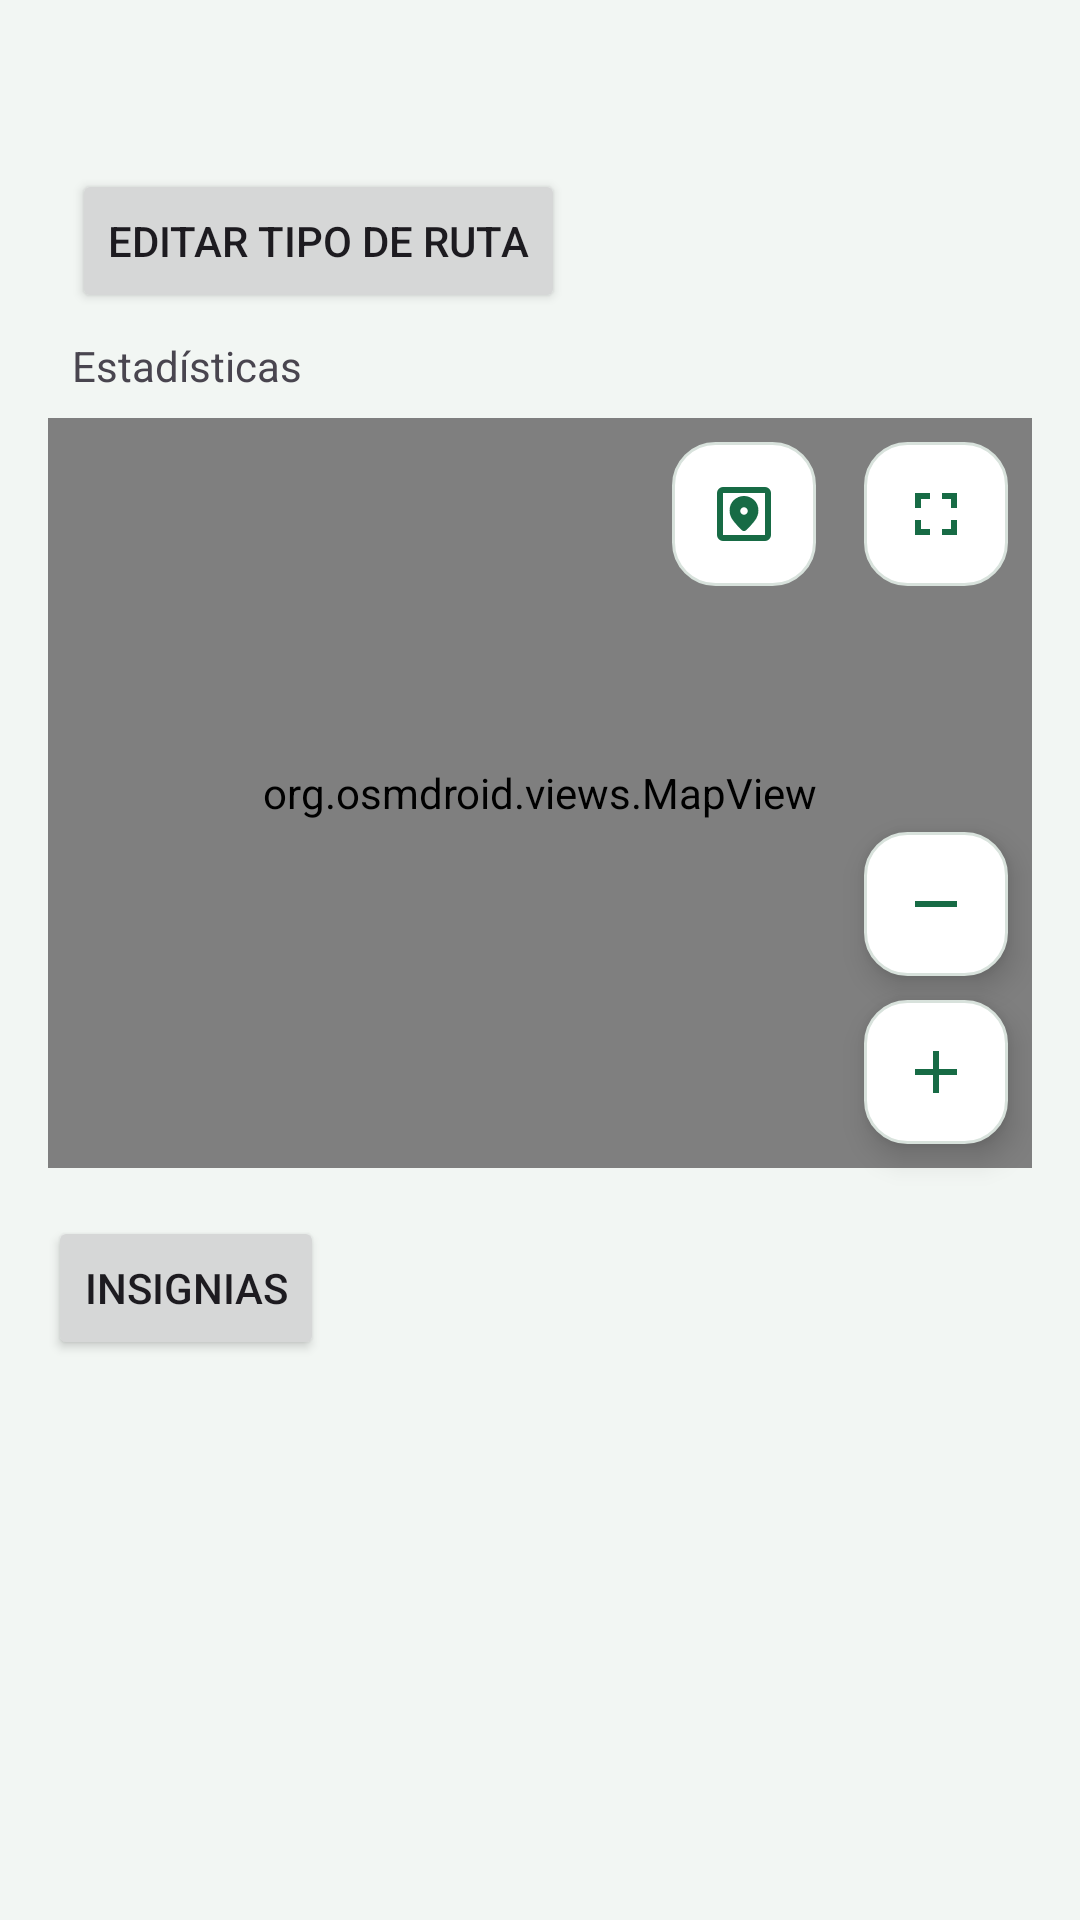

Reconstruct the res/layout file that produces this screen, plus the resources it refers to.
<!-- AndroidManifest.xml: application theme Theme.Gpxeditor -->
<!-- res/layout/activity_route_detail.xml -->
<?xml version="1.0" encoding="utf-8"?>
<ScrollView xmlns:android="http://schemas.android.com/apk/res/android"
    android:id="@+id/detailScrollView"
    android:layout_width="match_parent"
    android:layout_height="match_parent"
    android:fillViewport="true">

    <RelativeLayout
        android:id="@+id/detailContent"
        android:layout_width="match_parent"
        android:layout_height="wrap_content"
        android:padding="16dp">

        <TextView
            android:id="@+id/routeNameTypeTextView"
            android:layout_width="match_parent"
            android:layout_height="wrap_content"
            android:layout_alignParentTop="true"
            android:padding="8dp"
            android:textSize="18sp"
            android:textStyle="bold" />

        <Button
            android:id="@+id/editRouteTypeButton"
            android:layout_width="wrap_content"
            android:layout_height="wrap_content"
            android:layout_below="@id/routeNameTypeTextView"
            android:layout_marginStart="8dp"
            android:text="@string/edit_route_type" />

        <TextView
            android:id="@+id/statsTextView"
            android:layout_width="wrap_content"
            android:layout_height="wrap_content"
            android:layout_below="@id/editRouteTypeButton"
            android:padding="8dp"
            android:text="Estadísticas" />

        <org.osmdroid.views.MapView
            android:id="@+id/routeMapView"
            android:layout_width="match_parent"
            android:layout_height="250dp"
            android:layout_below="@id/statsTextView" />

        <ImageButton
            android:id="@+id/mapFullscreenButton"
            android:layout_width="48dp"
            android:layout_height="48dp"
            android:layout_alignTop="@id/routeMapView"
            android:layout_alignEnd="@id/routeMapView"
            android:layout_margin="8dp"
            android:background="@drawable/bg_map_control"
            android:contentDescription="@string/expand_map"
            android:padding="12dp"
            android:src="@drawable/ic_fullscreen"
            android:tint="#176B45"
            android:tooltipText="@string/expand_map" />

        <ImageButton
            android:id="@+id/mapStyleButton"
            android:layout_width="48dp"
            android:layout_height="48dp"
            android:layout_alignTop="@id/routeMapView"
            android:layout_toStartOf="@id/mapFullscreenButton"
            android:layout_margin="8dp"
            android:background="@drawable/bg_map_control"
            android:contentDescription="@string/select_map_style"
            android:padding="12dp"
            android:tint="#176B45"
            android:src="@drawable/ic_map" />

        <ImageButton
            android:id="@+id/mapZoomInButton"
            android:layout_width="48dp"
            android:layout_height="48dp"
            android:layout_alignEnd="@id/routeMapView"
            android:layout_alignBottom="@id/routeMapView"
            android:layout_marginEnd="8dp"
            android:layout_marginBottom="8dp"
            android:background="@drawable/bg_map_control"
            android:contentDescription="Acercar mapa"
            android:elevation="6dp"
            android:padding="12dp"
            android:tint="#176B45"
            android:src="@drawable/ic_zoom_in" />

        <ImageButton
            android:id="@+id/mapZoomOutButton"
            android:layout_width="48dp"
            android:layout_height="48dp"
            android:layout_alignEnd="@id/mapZoomInButton"
            android:layout_above="@id/mapZoomInButton"
            android:layout_marginBottom="8dp"
            android:background="@drawable/bg_map_control"
            android:contentDescription="Alejar mapa"
            android:elevation="6dp"
            android:padding="12dp"
            android:tint="#176B45"
            android:src="@drawable/ic_zoom_out" />
        <Button
            android:id="@+id/insigniasButton"
            android:layout_width="wrap_content"
            android:layout_height="wrap_content"
            android:layout_below="@id/routeMapView"
            android:layout_marginTop="16dp"
            android:text="Insignias" />

        <LinearLayout
            android:id="@+id/insigniasDesbloqueadasLayout"
            android:layout_width="match_parent"
            android:layout_height="wrap_content"
            android:layout_below="@id/insigniasButton"
            android:layout_marginTop="8dp"
            android:orientation="vertical" />

        <ImageButton
            android:id="@+id/deleteButton"
            android:layout_width="48dp"
            android:layout_height="48dp"
            android:layout_alignParentEnd="true"
            android:layout_below="@id/insigniasDesbloqueadasLayout"
            android:layout_marginTop="16dp"
            android:background="?attr/selectableItemBackgroundBorderless"
            android:contentDescription="@string/delete_route"
            android:src="@drawable/ic_delete" />

    </RelativeLayout>
</ScrollView>
<!-- resources referenced by this layout -->
<resources>
  <!-- drawable bg_map_control (drawable) -->
  <?xml version="1.0" encoding="utf-8"?>
  <shape xmlns:android="http://schemas.android.com/apk/res/android"
      android:shape="rectangle">
      <solid android:color="@android:color/white" />
      <corners android:radius="14dp" />
      <stroke
          android:width="1dp"
          android:color="#D8E2DC" />
  </shape>
  <!-- drawable ic_delete (drawable-night) -->
  <vector xmlns:android="http://schemas.android.com/apk/res/android" android:height="24dp" android:tint="#FFFFFF" android:viewportHeight="24" android:viewportWidth="24" android:width="24dp">
      <path android:fillColor="#000000" android:pathData="M6,19c0,1.1 0.9,2 2,2h8c1.1,0 2,-0.9 2,-2V7H6v12zM19,4h-3.5l-1,-1h-5l-1,1H5v2h14V4z"/>
  </vector>
  <!-- drawable ic_fullscreen (drawable) -->
  <vector xmlns:android="http://schemas.android.com/apk/res/android"
      android:width="24dp"
      android:height="24dp"
      android:viewportWidth="24"
      android:viewportHeight="24">
      <path
          android:fillColor="@color/naturutas_on_surface"
          android:pathData="M7,14H5v5h5v-2H7v-3zM5,10h2V7h3V5H5v5zM17,17h-3v2h5v-5h-2v3zM14,5v2h3v3h2V5h-5z" />
  </vector>
  <!-- drawable ic_zoom_in (drawable) -->
  <?xml version="1.0" encoding="utf-8"?>
  <vector xmlns:android="http://schemas.android.com/apk/res/android"
      android:width="24dp"
      android:height="24dp"
      android:viewportWidth="24"
      android:viewportHeight="24">
      <path
          android:fillColor="#176B45"
          android:pathData="M19,13h-6v6h-2v-6H5v-2h6V5h2v6h6z" />
  </vector>
  <!-- drawable ic_zoom_out (drawable) -->
  <?xml version="1.0" encoding="utf-8"?>
  <vector xmlns:android="http://schemas.android.com/apk/res/android"
      android:width="24dp"
      android:height="24dp"
      android:viewportWidth="24"
      android:viewportHeight="24">
      <path
          android:fillColor="#176B45"
          android:pathData="M5,11h14v2H5z" />
  </vector>
  <string name="delete_route">Eliminar ruta</string>
  <string name="edit_route_type">Editar tipo de ruta</string>
  <string name="expand_map">Ampliar mapa</string>
  <string name="select_map_style">Elegir tipo de mapa</string>
  <style name="Theme.Gpxeditor" parent="Base.Theme.Gpxeditor" />
  <color name="naturutas_on_surface">#1B1C1B</color>
  <style name="Base.Theme.Gpxeditor" parent="Theme.Material3.DayNight.NoActionBar">
          <item name="colorPrimary">@color/naturutas_primary</item>
          <item name="colorOnPrimary">@color/naturutas_on_primary</item>
          <item name="colorSurface">@color/naturutas_surface</item>
          <item name="colorOnSurface">@color/naturutas_on_surface</item>
          <item name="android:colorBackground">@color/naturutas_background</item>
          <item name="colorOutline">@color/naturutas_outline</item>
          <item name="android:statusBarColor">@color/naturutas_surface</item>
          <item name="android:navigationBarColor">@color/naturutas_surface</item>
          <item name="android:windowLightStatusBar">true</item>
          <item name="android:windowLightNavigationBar">true</item>
      </style>
  <color name="naturutas_primary">#176B45</color>
  <color name="naturutas_on_primary">#FFFFFFFF</color>
  <color name="naturutas_surface">#FFFBFE</color>
  <color name="naturutas_background">#F2F6F3</color>
  <color name="naturutas_outline">#D8E2DC</color>
</resources>
